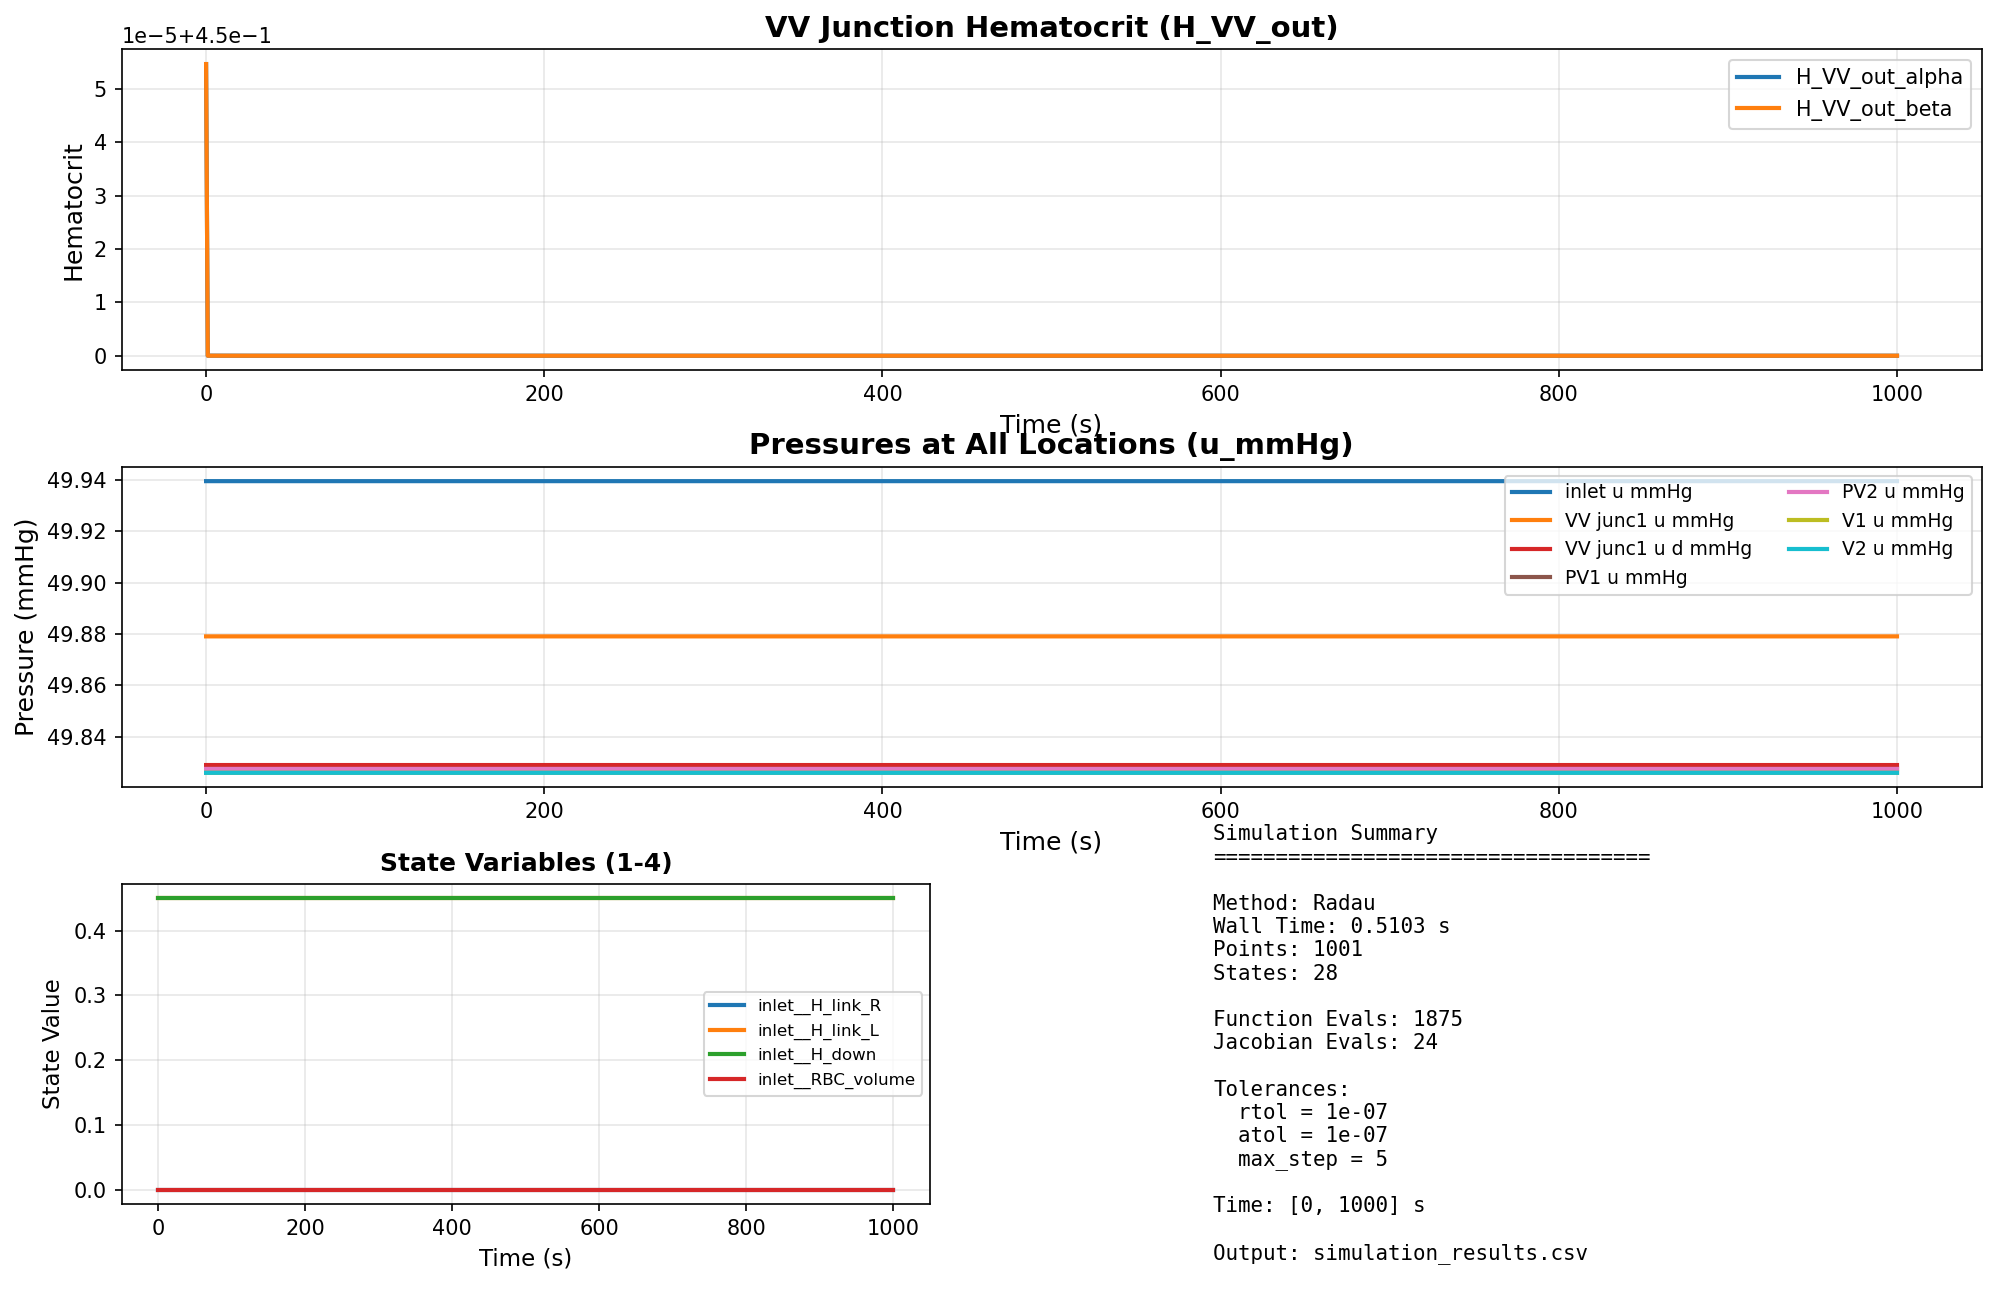

Values plotted in this chart, from the file beside it:
time, inlet__H_link_R, inlet__H_link_L, inlet__H_down, inlet__RBC_volume, inlet__q_C, VV_junc1__RBC_volume, VV_junc1__q_C, VV_junc1__q_C_d, PV1__H_link_R, PV1__H_link_L, PV1__H_down, PV1__RBC_volume, PV1__q_C, PV2__H_link_R, PV2__H_link_L, PV2__H_down, PV2__RBC_volume, PV2__q_C, V1__H_link_R, V1__H_link_L, V1__H_down, V1__RBC_volume, V1__q_C
0.0, -1.9984014885135946e-16, 0.45, 0.45, 1.5269640297159772e-14, 3.3326531138933488e-18, 5.0899981016906383e-17, 2.7729721054424635e-18, 2.7701283341496695e-18, 0.4507, 0.4501, 0.4507, 7.645137146985757e-16, 1.6625090353096748e-19, 0.4507, 0.4501, 0.4507, 7.645138141429107e-16, 1.662509035300436e-19, 0.45, 0.4507, 0.4499, 1.0692571610648219e-14, 2.7707624254559425e-18
1.0, -1.9061232431325574e-30, 0.45, 0.45, 1.5269640237460293e-14, 3.332653181861047e-18, 5.089380194251954e-17, 2.772972218688887e-18, 2.7701284943121507e-18, 0.4501, 0.45, 0.4501, 7.635999404992447e-16, 1.6625092212742763e-19, 0.4501, 0.45, 0.4501, 7.635999482911393e-16, 1.6625092212741853e-19, 0.45, 0.4501, 0.45, 1.0693471139687562e-14, 2.7707628851288594e-18
2.0, 7.223839659698982e-35, 0.45, 0.45, 1.526964018878225e-14, 3.332653165511529e-18, 5.089380182038993e-17, 2.7729721914476104e-18, 2.7701284557682824e-18, 0.45, 0.45, 0.45, 7.634953075074675e-16, 1.6625092081142634e-19, 0.45, 0.45, 0.45, 7.63495305174027e-16, 1.6625092081150453e-19, 0.45, 0.45, 0.45, 1.0693433136432015e-14, 2.770762879817234e-18
3.0, -3.843017375886164e-39, 0.45, 0.45, 1.5269640148898644e-14, 3.3326531430148675e-18, 5.089380158066412e-17, 2.772972153964087e-18, 2.7701284027398768e-18, 0.45, 0.45, 0.45, 7.634833736234931e-16, 1.6625091771672689e-19, 0.45, 0.45, 0.45, 7.634833707827941e-16, 1.6625091771679795e-19, 0.45, 0.45, 0.45, 1.0693308313433142e-14, 2.7707628297044197e-18
4.0, -2.572774640223631e-41, 0.45, 0.45, 1.526964011640626e-14, 3.3326531227738156e-18, 5.0893801446366984e-17, 2.772972120238799e-18, 2.7701283550292187e-18, 0.45, 0.45, 0.45, 7.634820119512817e-16, 1.662509148411853e-19, 0.45, 0.45, 0.45, 7.634820095582202e-16, 1.662509148412422e-19, 0.45, 0.45, 0.45, 1.0693190856269828e-14, 2.770762781577574e-18
5.0, 2.368480585322118e-41, 0.45, 0.45, 1.5269640088913566e-14, 3.3326531053242397e-18, 5.089380150576088e-17, 2.7729720911646392e-18, 2.7701283138985758e-18, 0.45, 0.45, 0.45, 7.634818584007894e-16, 1.6625091235230065e-19, 0.45, 0.45, 0.45, 7.6348185628421e-16, 1.662509123523469e-19, 0.45, 0.45, 0.45, 1.069308903647485e-14, 2.770762739757363e-18
6.0, -9.975502777090267e-42, 0.45, 0.45, 1.526964006964331e-14, 3.3326530903597802e-18, 5.0893801280810854e-17, 2.7729720662311296e-18, 2.7701282786267866e-18, 0.45, 0.45, 0.45, 7.634818345033105e-16, 1.6625091021689802e-19, 0.45, 0.45, 0.45, 7.634818329806541e-16, 1.6625091021693251e-19, 0.45, 0.45, 0.45, 1.0693001662118731e-14, 2.770762703859327e-18
7.0, 3.0303234525723023e-41, 0.45, 0.45, 1.5269640051542723e-14, 3.3326530775403815e-18, 5.0893801393802206e-17, 2.7729720448716782e-18, 2.7701282484105532e-18, 0.45, 0.45, 0.45, 7.634818336273062e-16, 1.662509083873744e-19, 0.45, 0.45, 0.45, 7.634818320434318e-16, 1.662509083874045e-19, 0.45, 0.45, 0.45, 1.0692926799038276e-14, 2.7707626731002335e-18
8.0, 3.367813535593575e-42, 0.45, 0.45, 1.526964003762317e-14, 3.332653066575795e-18, 5.089380122453552e-17, 2.7729720266026866e-18, 2.7701282225666738e-18, 0.45, 0.45, 0.45, 7.634818319274084e-16, 1.6625090682259642e-19, 0.45, 0.45, 0.45, 7.634818308540081e-16, 1.6625090682261775e-19, 0.45, 0.45, 0.45, 1.06928627694307e-14, 2.7707626467923656e-18
9.0, -1.306392938576849e-41, 0.45, 0.45, 1.526964002841652e-14, 3.332653057153685e-18, 5.0893801114180905e-17, 2.7729720109037402e-18, 2.7701282003591993e-18, 0.45, 0.45, 0.45, 7.634818302028229e-16, 1.6625090547799625e-19, 0.45, 0.45, 0.45, 7.634818296640761e-16, 1.6625090547800976e-19, 0.45, 0.45, 0.45, 1.0692807750010029e-14, 2.770762624186295e-18
10.0, -6.928319192264002e-42, 0.45, 0.45, 1.5269640020821e-14, 3.332653049076242e-18, 5.089380111306648e-17, 2.7729719974452516e-18, 2.7701281813211187e-18, 0.45, 0.45, 0.45, 7.634818295382406e-16, 1.6625090432528594e-19, 0.45, 0.45, 0.45, 7.634818291817607e-16, 1.6625090432529576e-19, 0.45, 0.45, 0.45, 1.0692760582075335e-14, 2.7707626048062392e-18
11.0, 4.0391131275585956e-42, 0.45, 0.45, 1.5269640014874858e-14, 3.3326530421714334e-18, 5.0893801141002817e-17, 2.7729719859405847e-18, 2.770128165047017e-18, 0.45, 0.45, 0.45, 7.634818293765435e-16, 1.6625090333992406e-19, 0.45, 0.45, 0.45, 7.634818290357091e-16, 1.6625090333993232e-19, 0.45, 0.45, 0.45, 1.0692720261772267e-14, 2.7707625882396814e-18
12.0, 2.1028365851510115e-42, 0.45, 0.45, 1.5269640010616347e-14, 3.3326530362672267e-18, 5.08938011178005e-17, 2.7729719761031025e-18, 2.7701281511314793e-18, 0.45, 0.45, 0.45, 7.63481829160614e-16, 1.6625090249736917e-19, 0.45, 0.45, 0.45, 7.634818288545684e-16, 1.6625090249737603e-19, 0.45, 0.45, 0.45, 1.069268578524647e-14, 2.770762574074105e-18
13.0, 1.473388157807297e-42, 0.45, 0.45, 1.5269640007056947e-14, 3.3326530312015198e-18, 5.089380109978413e-17, 2.7729719676627145e-18, 2.7701281391922166e-18, 0.45, 0.45, 0.45, 7.63481828827056e-16, 1.6625090177447476e-19, 0.45, 0.45, 0.45, 7.63481828615708e-16, 1.6625090177447984e-19, 0.45, 0.45, 0.45, 1.0692656205085148e-14, 2.770762561920361e-18
14.0, -1.1351328365411726e-43, 0.45, 0.45, 1.5269640003782994e-14, 3.3326530268591533e-18, 5.089380107989484e-17, 2.772971960427543e-18, 2.77012812895772e-18, 0.45, 0.45, 0.45, 7.634818286154768e-16, 1.662509011547992e-19, 0.45, 0.45, 0.45, 7.634818284630047e-16, 1.6625090115480302e-19, 0.45, 0.45, 0.45, 1.0692630848306503e-14, 2.7707625515019823e-18
15.0, -4.4767938589576674e-45, 0.45, 0.45, 1.5269640001628234e-14, 3.3326530231426042e-18, 5.08938010605219e-17, 2.7729719542350966e-18, 2.7701281201983827e-18, 0.45, 0.45, 0.45, 7.634818283278091e-16, 1.6625090062444234e-19, 0.45, 0.45, 0.45, 7.63481828227894e-16, 1.6625090062444518e-19, 0.45, 0.45, 0.45, 1.0692609146634666e-14, 2.7707625425853064e-18
16.0, 1.4112278318050386e-45, 0.45, 0.45, 1.526963999952504e-14, 3.332653019958623e-18, 5.089380106968004e-17, 2.7729719489300043e-18, 2.770128112694155e-18, 0.45, 0.45, 0.45, 7.634818283002787e-16, 1.662509001700771e-19, 0.45, 0.45, 0.45, 7.63481828204276e-16, 1.662509001700795e-19, 0.45, 0.45, 0.45, 1.0692590554260548e-14, 2.7707625349462112e-18
17.0, 2.0075453866365213e-45, 0.45, 0.45, 1.5269639997679524e-14, 3.3326530172231195e-18, 5.0893801065924274e-17, 2.7729719443721586e-18, 2.7701281062469223e-18, 0.45, 0.45, 0.45, 7.634818282331257e-16, 1.6625089977971114e-19, 0.45, 0.45, 0.45, 7.634818281517805e-16, 1.6625089977971307e-19, 0.45, 0.45, 0.45, 1.0692574580647764e-14, 2.7707625283831207e-18
18.0, 1.6562376461696432e-46, 0.45, 0.45, 1.5269639996189637e-14, 3.3326530148821335e-18, 5.089380105527001e-17, 2.7729719404716513e-18, 2.770128100729542e-18, 0.45, 0.45, 0.45, 7.634818281329753e-16, 1.6625089944564615e-19, 0.45, 0.45, 0.45, 7.634818280711951e-16, 1.6625089944564761e-19, 0.45, 0.45, 0.45, 1.0692560910862242e-14, 2.770762522766606e-18
19.0, -1.26107207517345e-45, 0.45, 0.45, 1.5269639995153314e-14, 3.3326530128817047e-18, 5.0893801043732656e-17, 2.772971937138573e-18, 2.7701280960148702e-18, 0.45, 0.45, 0.45, 7.634818280064525e-16, 1.6625089916018382e-19, 0.45, 0.45, 0.45, 7.634818279633071e-16, 1.662508991601849e-19, 0.45, 0.45, 0.45, 1.0692549229969911e-14, 2.7707625179672386e-18
20.0, -2.676958134426276e-48, 0.45, 0.45, 1.526963999459524e-14, 3.3326530111690253e-18, 5.0893801039833495e-17, 2.7729719342849364e-18, 2.770128091978461e-18, 0.45, 0.45, 0.45, 7.634818278916796e-16, 1.662508989157889e-19, 0.45, 0.45, 0.45, 7.634818278598791e-16, 1.6625089891578974e-19, 0.45, 0.45, 0.45, 1.0692539229665122e-14, 2.7707625138583245e-18
21.0, 8.438623583883915e-49, 0.45, 0.45, 1.52696399938311e-14, 3.33265300969999e-18, 5.089380104785843e-17, 2.7729719318372574e-18, 2.7701280885161946e-18, 0.45, 0.45, 0.45, 7.634818279283345e-16, 1.662508987061555e-19, 0.45, 0.45, 0.45, 7.634818279010436e-16, 1.662508987061562e-19, 0.45, 0.45, 0.45, 1.0692530651579066e-14, 2.7707625103338188e-18
22.0, 1.2004383320478522e-48, 0.45, 0.45, 1.526963999309343e-14, 3.3326530084378976e-18, 5.089380104711144e-17, 2.772971929734383e-18, 2.7701280855416362e-18, 0.45, 0.45, 0.45, 7.63481827923219e-16, 1.6625089852605218e-19, 0.45, 0.45, 0.45, 7.634818279005135e-16, 1.6625089852605273e-19, 0.45, 0.45, 0.45, 1.0692523281802599e-14, 2.7707625073057985e-18
23.0, 9.90369219470978e-50, 0.45, 0.45, 1.526963999251786e-14, 3.332653007357826e-18, 5.08938010410561e-17, 2.7729719279347884e-18, 2.7701280829960876e-18, 0.45, 0.45, 0.45, 7.634818278798022e-16, 1.662508983719249e-19, 0.45, 0.45, 0.45, 7.634818278603181e-16, 1.6625089837192535e-19, 0.45, 0.45, 0.45, 1.0692516974984509e-14, 2.770762504714512e-18
24.0, -7.540747365188905e-49, 0.45, 0.45, 1.526963999224e-14, 3.332653006434853e-18, 5.089380103315599e-17, 2.772971926396947e-18, 2.77012808082085e-18, 0.45, 0.45, 0.45, 7.634818278015531e-16, 1.662508982402196e-19, 0.45, 0.45, 0.45, 7.634818277824871e-16, 1.6625089824021998e-19, 0.45, 0.45, 0.45, 1.0692511585773579e-14, 2.770762502500206e-18
25.0, -1.1354786341071588e-51, 0.45, 0.45, 1.5269639992265994e-14, 3.3326530056442075e-18, 5.089380103341771e-17, 2.7729719250795864e-18, 2.7701280789575477e-18, 0.45, 0.45, 0.45, 7.634818277388171e-16, 1.6625089812740127e-19, 0.45, 0.45, 0.45, 7.634818277198062e-16, 1.662508981274016e-19, 0.45, 0.45, 0.45, 1.0692506969522975e-14, 2.77076250060344e-18
26.0, 6.5078878027016675e-52, 0.45, 0.45, 1.5269639991881147e-14, 3.3326530049659154e-18, 5.0893801043008284e-17, 2.7729719239494288e-18, 2.7701280773589188e-18, 0.45, 0.45, 0.45, 7.6348182782132405e-16, 1.662508980306068e-19, 0.45, 0.45, 0.45, 7.634818278132864e-16, 1.6625089803060694e-19, 0.45, 0.45, 0.45, 1.069250300869087e-14, 2.770762498976051e-18
27.0, -4.511368238264256e-52, 0.45, 0.45, 1.5269639991522215e-14, 3.3326530043849644e-18, 5.089380103746914e-17, 2.772971922981459e-18, 2.770128075989701e-18, 0.45, 0.45, 0.45, 7.634818278217219e-16, 1.6625089794770348e-19, 0.45, 0.45, 0.45, 7.634818278153215e-16, 1.6625089794770362e-19, 0.45, 0.45, 0.45, 1.0692499616282191e-14, 2.770762497582224e-18
28.0, -2.9532227689341235e-55, 0.45, 0.45, 1.526963999121504e-14, 3.3326530038880938e-18, 5.0893801037133945e-17, 2.772971922153582e-18, 2.770128074818647e-18, 0.45, 0.45, 0.45, 7.634818278015534e-16, 1.6625089787679876e-19, 0.45, 0.45, 0.45, 7.634818277947953e-16, 1.6625089787679888e-19, 0.45, 0.45, 0.45, 1.069249671485948e-14, 2.7707624963901276e-18
29.0, 9.343674203422791e-55, 0.45, 0.45, 1.526963999103571e-14, 3.332653003461136e-18, 5.0893801034142233e-17, 2.772971921442192e-18, 2.770128073812389e-18, 0.45, 0.45, 0.45, 7.634818277706634e-16, 1.6625089781587225e-19, 0.45, 0.45, 0.45, 7.634818277676391e-16, 1.6625089781587232e-19, 0.45, 0.45, 0.45, 1.069249422178469e-14, 2.7707624953657944e-18
30.0, 5.169463717334791e-55, 0.45, 0.45, 1.5269639990891054e-14, 3.3326530030951168e-18, 5.0893801034334574e-17, 2.7729719208323374e-18, 2.7701280729497564e-18, 0.45, 0.45, 0.45, 7.634818277548719e-16, 1.6625089776364178e-19, 0.45, 0.45, 0.45, 7.634818277603875e-16, 1.6625089776364175e-19, 0.45, 0.45, 0.45, 1.0692492084542457e-14, 2.7707624944876628e-18
31.0, -3.3154214614980155e-55, 0.45, 0.45, 1.5269639990775268e-14, 3.332653002782241e-18, 5.08938010354432e-17, 2.77297192031103e-18, 2.7701280722123756e-18, 0.45, 0.45, 0.45, 7.634818277458725e-16, 1.6625089771899494e-19, 0.45, 0.45, 0.45, 7.634818277637667e-16, 1.6625089771899482e-19, 0.45, 0.45, 0.45, 1.0692490257616564e-14, 2.770762493737031e-18
32.0, -3.950548567375663e-55, 0.45, 0.45, 1.526963999068254e-14, 3.3326530025147143e-18, 5.089380103520035e-17, 2.7729719198652817e-18, 2.770128071581872e-18, 0.45, 0.45, 0.45, 7.63481827735359e-16, 1.6625089768081937e-19, 0.45, 0.45, 0.45, 7.63481827768503e-16, 1.662508976808191e-19, 0.45, 0.45, 0.45, 1.069248869549079e-14, 2.770762493095199e-18
33.0, -1.765918787461967e-58, 0.45, 0.45, 1.5269639990607755e-14, 3.332653002285529e-18, 5.089380103427794e-17, 2.772971919483418e-18, 2.7701280710417338e-18, 0.45, 0.45, 0.45, 7.634818277387205e-16, 1.662508976481151e-19, 0.45, 0.45, 0.45, 7.634818277525986e-16, 1.6625089764811506e-19, 0.45, 0.45, 0.45, 1.0692487357219362e-14, 2.7707624925453512e-18
34.0, 5.587174118159508e-58, 0.45, 0.45, 1.5269639990547038e-14, 3.3326530020885453e-18, 5.089380103409803e-17, 2.772971919155207e-18, 2.7701280705774876e-18, 0.45, 0.45, 0.45, 7.634818277432091e-16, 1.6625089762000595e-19, 0.45, 0.45, 0.45, 7.634818277396135e-16, 1.6625089762000607e-19, 0.45, 0.45, 0.45, 1.0692486206999352e-14, 2.7707624920727604e-18
35.0, 3.0911495047288217e-58, 0.45, 0.45, 1.526963999049806e-14, 3.3326530019196744e-18, 5.089380103390287e-17, 2.7729719188738376e-18, 2.770128070179498e-18, 0.45, 0.45, 0.45, 7.634818277405745e-16, 1.6625089759590854e-19, 0.45, 0.45, 0.45, 7.634818277361794e-16, 1.6625089759590864e-19, 0.45, 0.45, 0.45, 1.0692485220967163e-14, 2.7707624916676187e-18
36.0, -1.9825003073936584e-58, 0.45, 0.45, 1.5269639990458853e-14, 3.3326530017753224e-18, 5.089380103373613e-17, 2.772971918633321e-18, 2.7701280698392936e-18, 0.45, 0.45, 0.45, 7.634818277357263e-16, 1.6625089757530995e-19, 0.45, 0.45, 0.45, 7.634818277365791e-16, 1.6625089757530998e-19, 0.45, 0.45, 0.45, 1.069248437811595e-14, 2.7707624913213022e-18
37.0, -2.362282997847592e-58, 0.45, 0.45, 1.526963999042745e-14, 3.332653001651895e-18, 5.08938010336415e-17, 2.7729719184276682e-18, 2.770128069548405e-18, 0.45, 0.45, 0.45, 7.634818277335747e-16, 1.6625089755769727e-19, 0.45, 0.45, 0.45, 7.634818277350953e-16, 1.662508975576973e-19, 0.45, 0.45, 0.45, 1.0692483657438858e-14, 2.770762491025187e-18
38.0, -1.0559545987221734e-61, 0.45, 0.45, 1.5269639990402128e-14, 3.3326530015461587e-18, 5.0893801033540776e-17, 2.7729719182514922e-18, 2.7701280692992105e-18, 0.45, 0.45, 0.45, 7.634818277336871e-16, 1.6625089754260903e-19, 0.45, 0.45, 0.45, 7.634818277317388e-16, 1.662508975426091e-19, 0.45, 0.45, 0.45, 1.0692483040032999e-14, 2.770762490771513e-18
39.0, 3.340924988068904e-61, 0.45, 0.45, 1.5269639990381567e-14, 3.3326530014552776e-18, 5.089380103344952e-17, 2.772971918100068e-18, 2.7701280690850267e-18, 0.45, 0.45, 0.45, 7.634818277341105e-16, 1.6625089752964064e-19, 0.45, 0.45, 0.45, 7.63481827728754e-16, 1.6625089752964074e-19, 0.45, 0.45, 0.45, 1.0692482509379568e-14, 2.770762490553479e-18
40.0, 1.8483939114478934e-61, 0.45, 0.45, 1.526963999036498e-14, 3.332653001377367e-18, 5.0893801033401666e-17, 2.772971917970255e-18, 2.7701280689014112e-18, 0.45, 0.45, 0.45, 7.634818277370097e-16, 1.6625089751852311e-19, 0.45, 0.45, 0.45, 7.634818277238282e-16, 1.6625089751852328e-19, 0.45, 0.45, 0.45, 1.0692482054477358e-14, 2.7707624903665633e-18
41.0, -1.1854623957929797e-61, 0.45, 0.45, 1.52696399903517e-14, 3.33265300131077e-18, 5.089380103337462e-17, 2.7729719178592916e-18, 2.7701280687444583e-18, 0.45, 0.45, 0.45, 7.634818277431314e-16, 1.6625089750901992e-19, 0.45, 0.45, 0.45, 7.634818277160837e-16, 1.6625089750902016e-19, 0.45, 0.45, 0.45, 1.0692481665641276e-14, 2.7707624902067885e-18
42.0, -1.4125585008615035e-61, 0.45, 0.45, 1.5269639990341067e-14, 3.3326530012538284e-18, 5.0893801033345774e-17, 2.772971917764417e-18, 2.770128068610262e-18, 0.45, 0.45, 0.45, 7.634818277532219e-16, 1.6625089750089452e-19, 0.45, 0.45, 0.45, 7.634818277046427e-16, 1.6625089750089493e-19, 0.45, 0.45, 0.45, 1.0692481333186228e-14, 2.770762490070178e-18
43.0, -6.3142208038156204e-65, 0.45, 0.45, 1.526963999033249e-14, 3.3326530012050426e-18, 5.089380103328533e-17, 2.7729719176831307e-18, 2.7701280684952865e-18, 0.45, 0.45, 0.45, 7.634818277400475e-16, 1.6625089749393318e-19, 0.45, 0.45, 0.45, 7.634818277166619e-16, 1.662508974939333e-19, 0.45, 0.45, 0.45, 1.069248104837018e-14, 2.7707624899531416e-18
44.0, 1.9977504799145558e-64, 0.45, 0.45, 1.5269639990325523e-14, 3.3326530011631113e-18, 5.0893801033251184e-17, 2.7729719176132652e-18, 2.770128068396465e-18, 0.45, 0.45, 0.45, 7.634818277278294e-16, 1.662508974879499e-19, 0.45, 0.45, 0.45, 7.634818277278154e-16, 1.6625089748794977e-19, 0.45, 0.45, 0.45, 1.0692480803554072e-14, 2.7707624898525487e-18
45.0, 1.1052716947711371e-64, 0.45, 0.45, 1.5269639990319906e-14, 3.3326530011271677e-18, 5.089380103324097e-17, 2.772971917553377e-18, 2.7701280683117558e-18, 0.45, 0.45, 0.45, 7.634818277286108e-16, 1.662508974828209e-19, 0.45, 0.45, 0.45, 7.634818277260885e-16, 1.6625089748282082e-19, 0.45, 0.45, 0.45, 1.069248059367629e-14, 2.7707624897663164e-18
46.0, -7.0886298811664396e-65, 0.45, 0.45, 1.526963999031541e-14, 3.3326530010964452e-18, 5.089380103323177e-17, 2.7729719175021872e-18, 2.770128068239351e-18, 0.45, 0.45, 0.45, 7.634818277359754e-16, 1.6625089747843683e-19, 0.45, 0.45, 0.45, 7.634818277179683e-16, 1.6625089747843693e-19, 0.45, 0.45, 0.45, 1.0692480414275298e-14, 2.770762489692607e-18
47.0, -8.446581210536417e-65, 0.45, 0.45, 1.5269639990311806e-14, 3.3326530010701763e-18, 5.089380103320065e-17, 2.772971917458419e-18, 2.7701280681774422e-18, 0.45, 0.45, 0.45, 7.634818277435069e-16, 1.6625089747468832e-19, 0.45, 0.45, 0.45, 7.634818277099419e-16, 1.6625089747468851e-19, 0.45, 0.45, 0.45, 1.0692480260889562e-14, 2.7707624896295834e-18
48.0, -3.7756722123820406e-68, 0.45, 0.45, 1.52696399903089e-14, 3.3326530010476653e-18, 5.089380103320057e-17, 2.7729719174209115e-18, 2.7701280681243905e-18, 0.45, 0.45, 0.45, 7.634818277321879e-16, 1.6625089747147628e-19, 0.45, 0.45, 0.45, 7.63481827721106e-16, 1.6625089747147625e-19, 0.45, 0.45, 0.45, 1.0692480129483182e-14, 2.7707624895755823e-18
49.0, 1.1945814390475925e-67, 0.45, 0.45, 1.5269639990306543e-14, 3.3326530010283185e-18, 5.0893801033204795e-17, 2.7729719173886764e-18, 2.7701280680787957e-18, 0.45, 0.45, 0.45, 7.634818277213887e-16, 1.6625089746871572e-19, 0.45, 0.45, 0.45, 7.634818277318652e-16, 1.662508974687155e-19, 0.45, 0.45, 0.45, 1.0692480016526088e-14, 2.7707624895291716e-18
50.0, 6.6091189312829086e-68, 0.45, 0.45, 1.5269639990304637e-14, 3.3326530010117363e-18, 5.089380103318461e-17, 2.7729719173610478e-18, 2.7701280680397166e-18, 0.45, 0.45, 0.45, 7.634818277165424e-16, 1.6625089746634957e-19, 0.45, 0.45, 0.45, 7.634818277366388e-16, 1.662508974663493e-19, 0.45, 0.45, 0.45, 1.0692479919680563e-14, 2.770762489489391e-18
51.0, -4.2387404080021794e-68, 0.45, 0.45, 1.5269639990303113e-14, 3.332653000997563e-18, 5.0893801033150105e-17, 2.7729719173374324e-18, 2.7701280680063133e-18, 0.45, 0.45, 0.45, 7.634818277119692e-16, 1.662508974643271e-19, 0.45, 0.45, 0.45, 7.634818277410062e-16, 1.6625089746432677e-19, 0.45, 0.45, 0.45, 1.0692479836882723e-14, 2.7707624894553885e-18
52.0, -5.050745445420474e-68, 0.45, 0.45, 1.5269639990301892e-14, 3.332653000985442e-18, 5.089380103311138e-17, 2.7729719173172363e-18, 2.770128067977747e-18, 0.45, 0.45, 0.45, 7.634818277019893e-16, 1.6625089746259755e-19, 0.45, 0.45, 0.45, 7.634818277505465e-16, 1.6625089746259712e-19, 0.45, 0.45, 0.45, 1.069247976606869e-14, 2.770762489426311e-18
53.0, -2.257713358193733e-71, 0.45, 0.45, 1.5269639990300907e-14, 3.332653000975058e-18, 5.0893801033161994e-17, 2.772971917299935e-18, 2.770128067953276e-18, 0.45, 0.45, 0.45, 7.634818277133764e-16, 1.6625089746111571e-19, 0.45, 0.45, 0.45, 7.634818277391361e-16, 1.6625089746111557e-19, 0.45, 0.45, 0.45, 1.0692479705405292e-14, 2.7707624894013954e-18
54.0, 7.143158411748143e-71, 0.45, 0.45, 1.526963999030011e-14, 3.3326530009661345e-18, 5.089380103320104e-17, 2.7729719172850668e-18, 2.7701280679322455e-18, 0.45, 0.45, 0.45, 7.634818277246042e-16, 1.6625089745984224e-19, 0.45, 0.45, 0.45, 7.634818277285416e-16, 1.6625089745984231e-19, 0.45, 0.45, 0.45, 1.0692479653285924e-14, 2.770762489379983e-18
55.0, 3.952010465345658e-71, 0.45, 0.45, 1.5269639990299465e-14, 3.332653000958484e-18, 5.0893801033195157e-17, 2.7729719172723186e-18, 2.7701280679142142e-18, 0.45, 0.45, 0.45, 7.634818277222235e-16, 1.6625089745875053e-19, 0.45, 0.45, 0.45, 7.634818277316281e-16, 1.6625089745875053e-19, 0.45, 0.45, 0.45, 1.0692479608612138e-14, 2.7707624893616288e-18
56.0, -2.534611137502409e-71, 0.45, 0.45, 1.5269639990298948e-14, 3.3326530009519423e-18, 5.08938010331747e-17, 2.7729719172614198e-18, 2.7701280678987983e-18, 0.45, 0.45, 0.45, 7.63481827712138e-16, 1.6625089745781725e-19, 0.45, 0.45, 0.45, 7.634818277421429e-16, 1.6625089745781703e-19, 0.45, 0.45, 0.45, 1.0692479570420693e-14, 2.770762489345939e-18
57.0, -3.020160336897329e-71, 0.45, 0.45, 1.5269639990298534e-14, 3.3326530009463475e-18, 5.0893801033170036e-17, 2.772971917252098e-18, 2.7701280678856126e-18, 0.45, 0.45, 0.45, 7.634818277002513e-16, 1.6625089745701902e-19, 0.45, 0.45, 0.45, 7.634818277538332e-16, 1.662508974570186e-19, 0.45, 0.45, 0.45, 1.0692479537748353e-14, 2.7707624893325203e-18
58.0, -1.3500296956517989e-74, 0.45, 0.45, 1.52696399902982e-14, 3.332653000941562e-18, 5.089380103316208e-17, 2.772971917244125e-18, 2.7701280678743355e-18, 0.45, 0.45, 0.45, 7.634818277159166e-16, 1.6625089745633601e-19, 0.45, 0.45, 0.45, 7.634818277373321e-16, 1.6625089745633597e-19, 0.45, 0.45, 0.45, 1.0692479509759058e-14, 2.7707624893210344e-18
59.0, 4.271346467259289e-74, 0.45, 0.45, 1.526963999029793e-14, 3.3326530009374485e-18, 5.0893801033150943e-17, 2.7729719172372713e-18, 2.770128067864641e-18, 0.45, 0.45, 0.45, 7.634818277308496e-16, 1.6625089745574887e-19, 0.45, 0.45, 0.45, 7.634818277218945e-16, 1.6625089745574913e-19, 0.45, 0.45, 0.45, 1.0692479485724751e-14, 2.7707624893111606e-18
... 941 more rows
